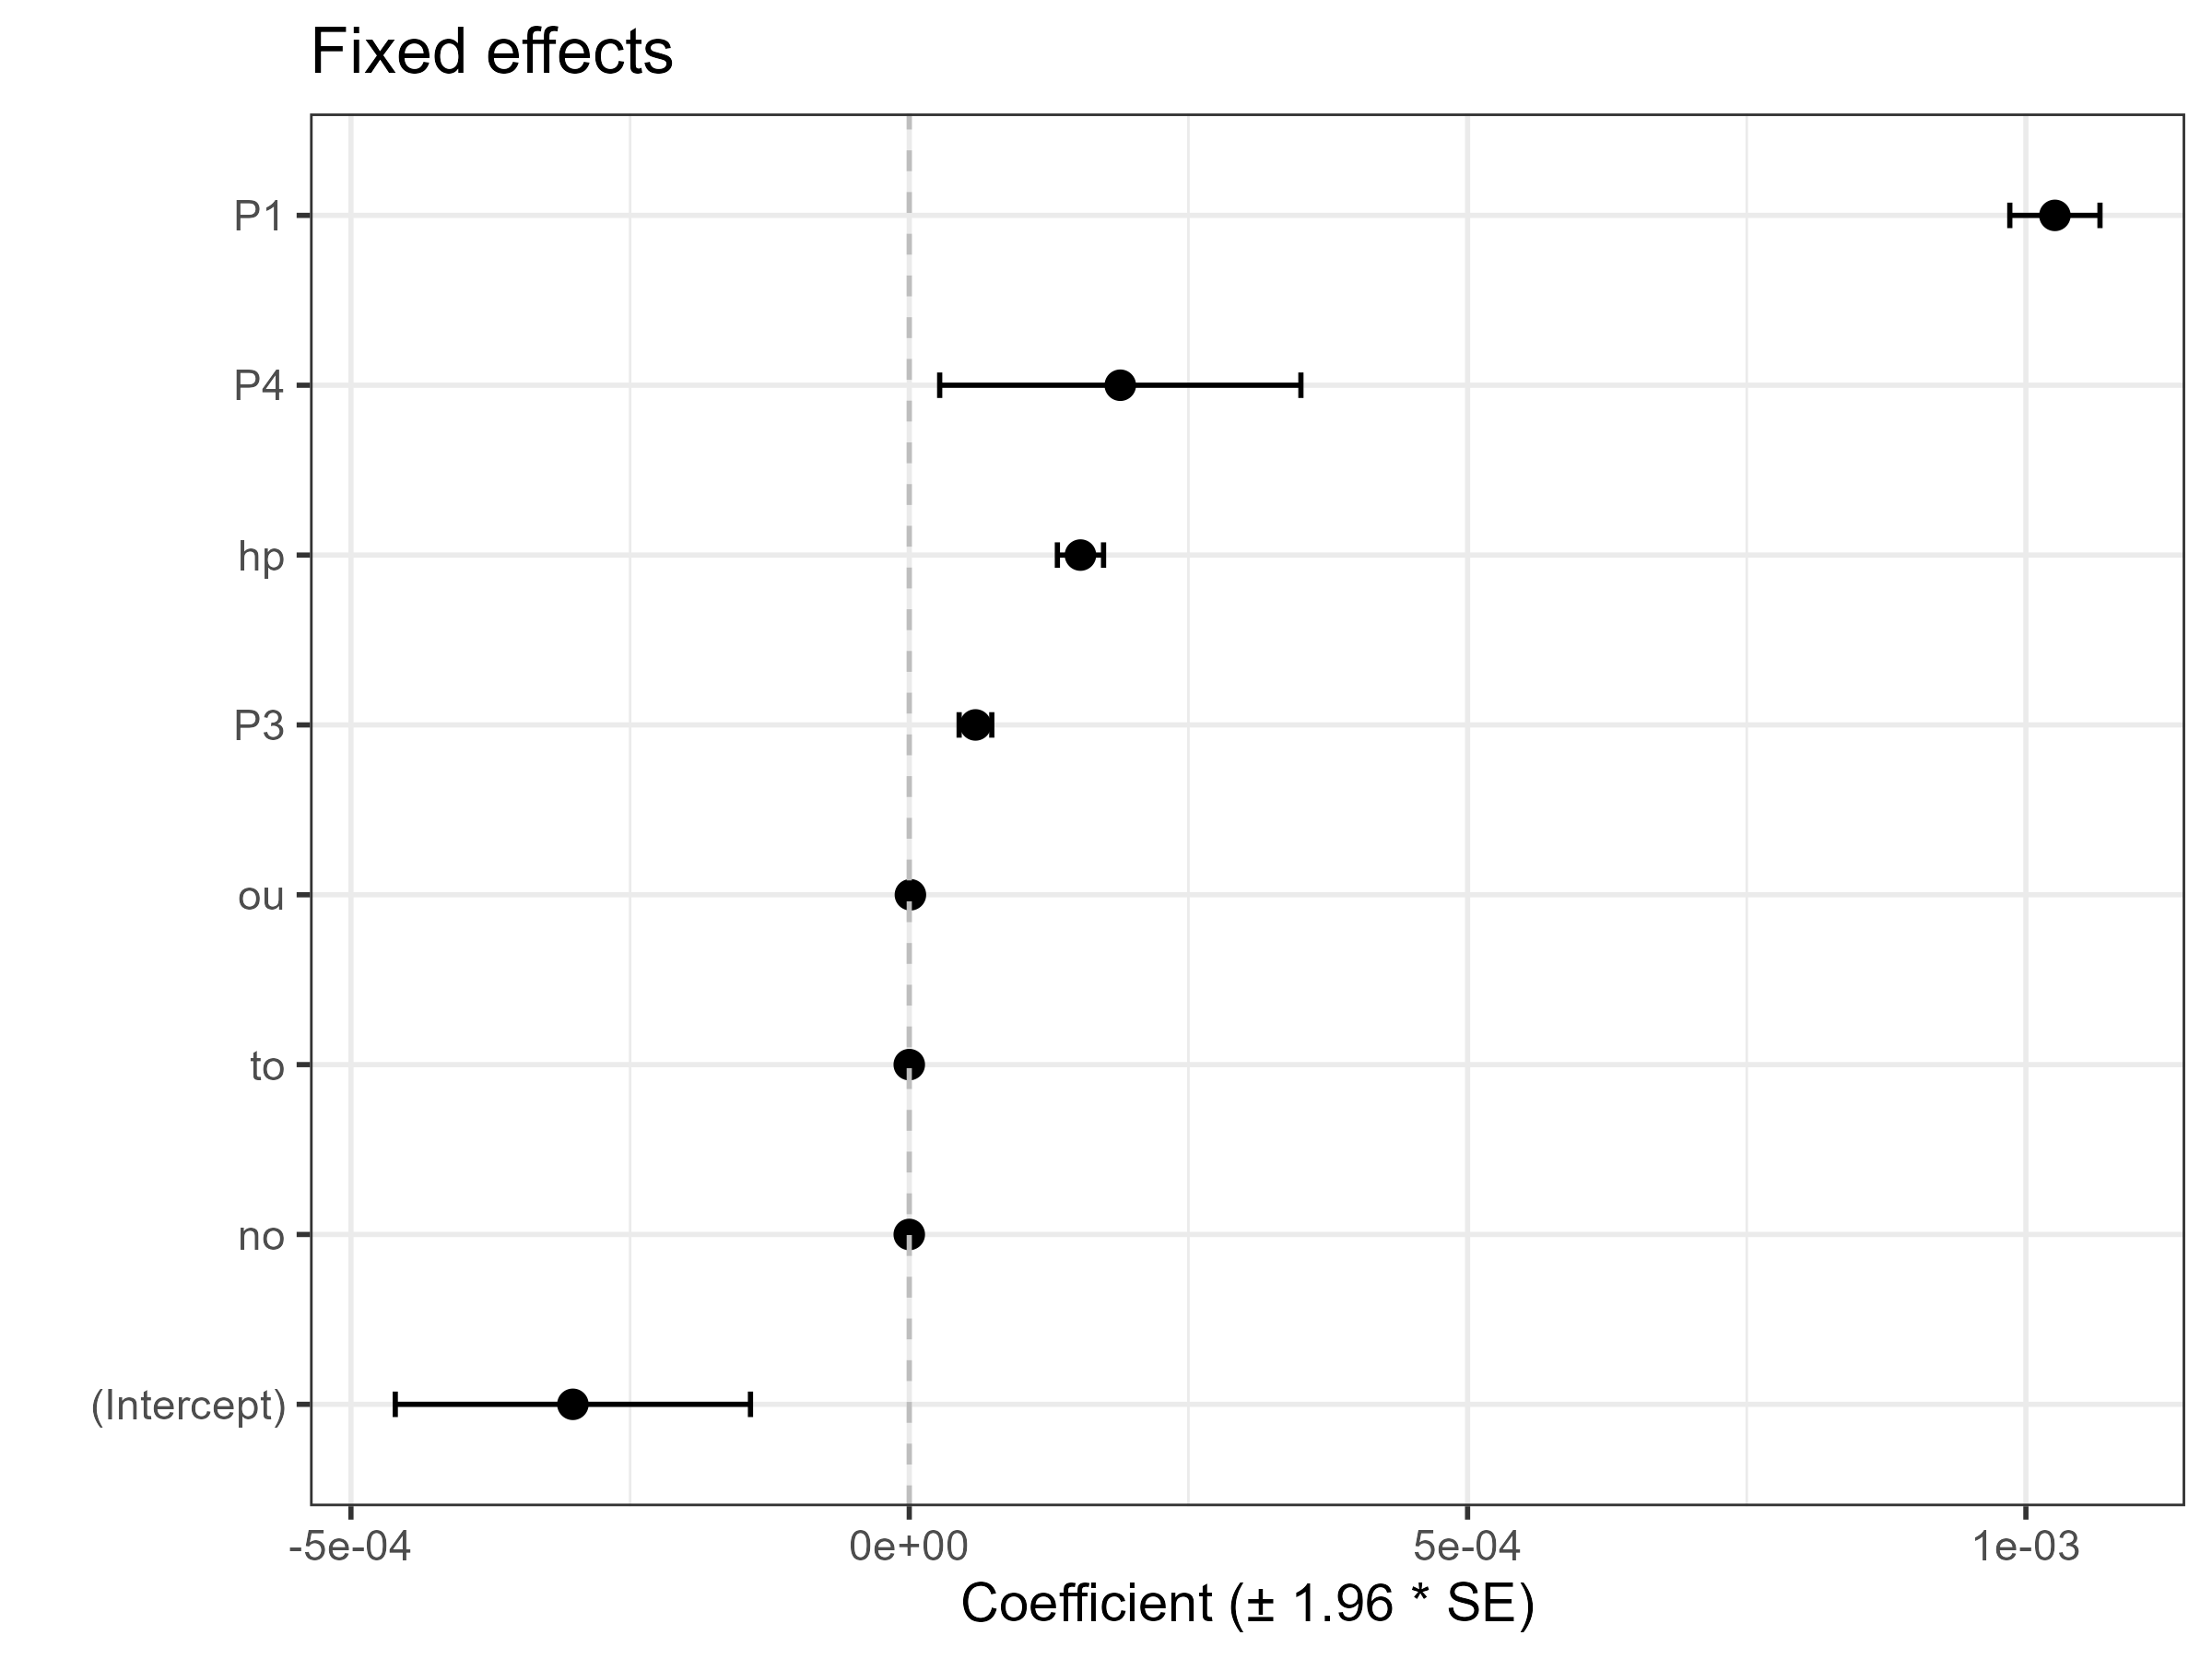

Source data for this figure (header and first rows):
Parameter, Estimate, Std. Error, t value, Est, SE, Lower, Upper
(Intercept), -0.0003013, 8.1150401713497e-05, -3.712, -0.0003013, 8.1150401713497e-05, -0.0004603, -0.0001422
P4, 0.000189, 8.25226360380454e-05, 2.29, 0.000189, 8.25226360380454e-05, 2.72440151727653e-05, 0.0003507
P3, 5.92855959323894e-05, 7.46169524549095e-06, 7.945, 5.92855959323894e-05, 7.46169524549095e-06, 4.46606732512271e-05, 7.39105186135516e-05
ou, 1.02046796481871e-06, 3.35035923808711e-08, 30.46, 1.02046796481871e-06, 3.35035923808711e-08, 9.54800923752203e-07, 1.08613500588522e-06
to, 7.09342053890815e-10, 2.02257502284199e-09, 0.3507, 7.09342053890815e-10, 2.02257502284199e-09, -3.25490499087949e-09, 4.67358909866112e-09
hp, 0.0001533, 1.05455430418548e-05, 14.54, 0.0001533, 1.05455430418548e-05, 0.0001327, 0.000174
no, -1.44895346664122e-13, 4.08431060420711e-14, -3.548, -1.44895346664122e-13, 4.08431060420711e-14, -2.24947834506582e-13, -6.4842858821663e-14
P1, 0.001026, 2.06014059248216e-05, 49.8, 0.001026, 2.06014059248216e-05, 0.0009856, 0.001066
